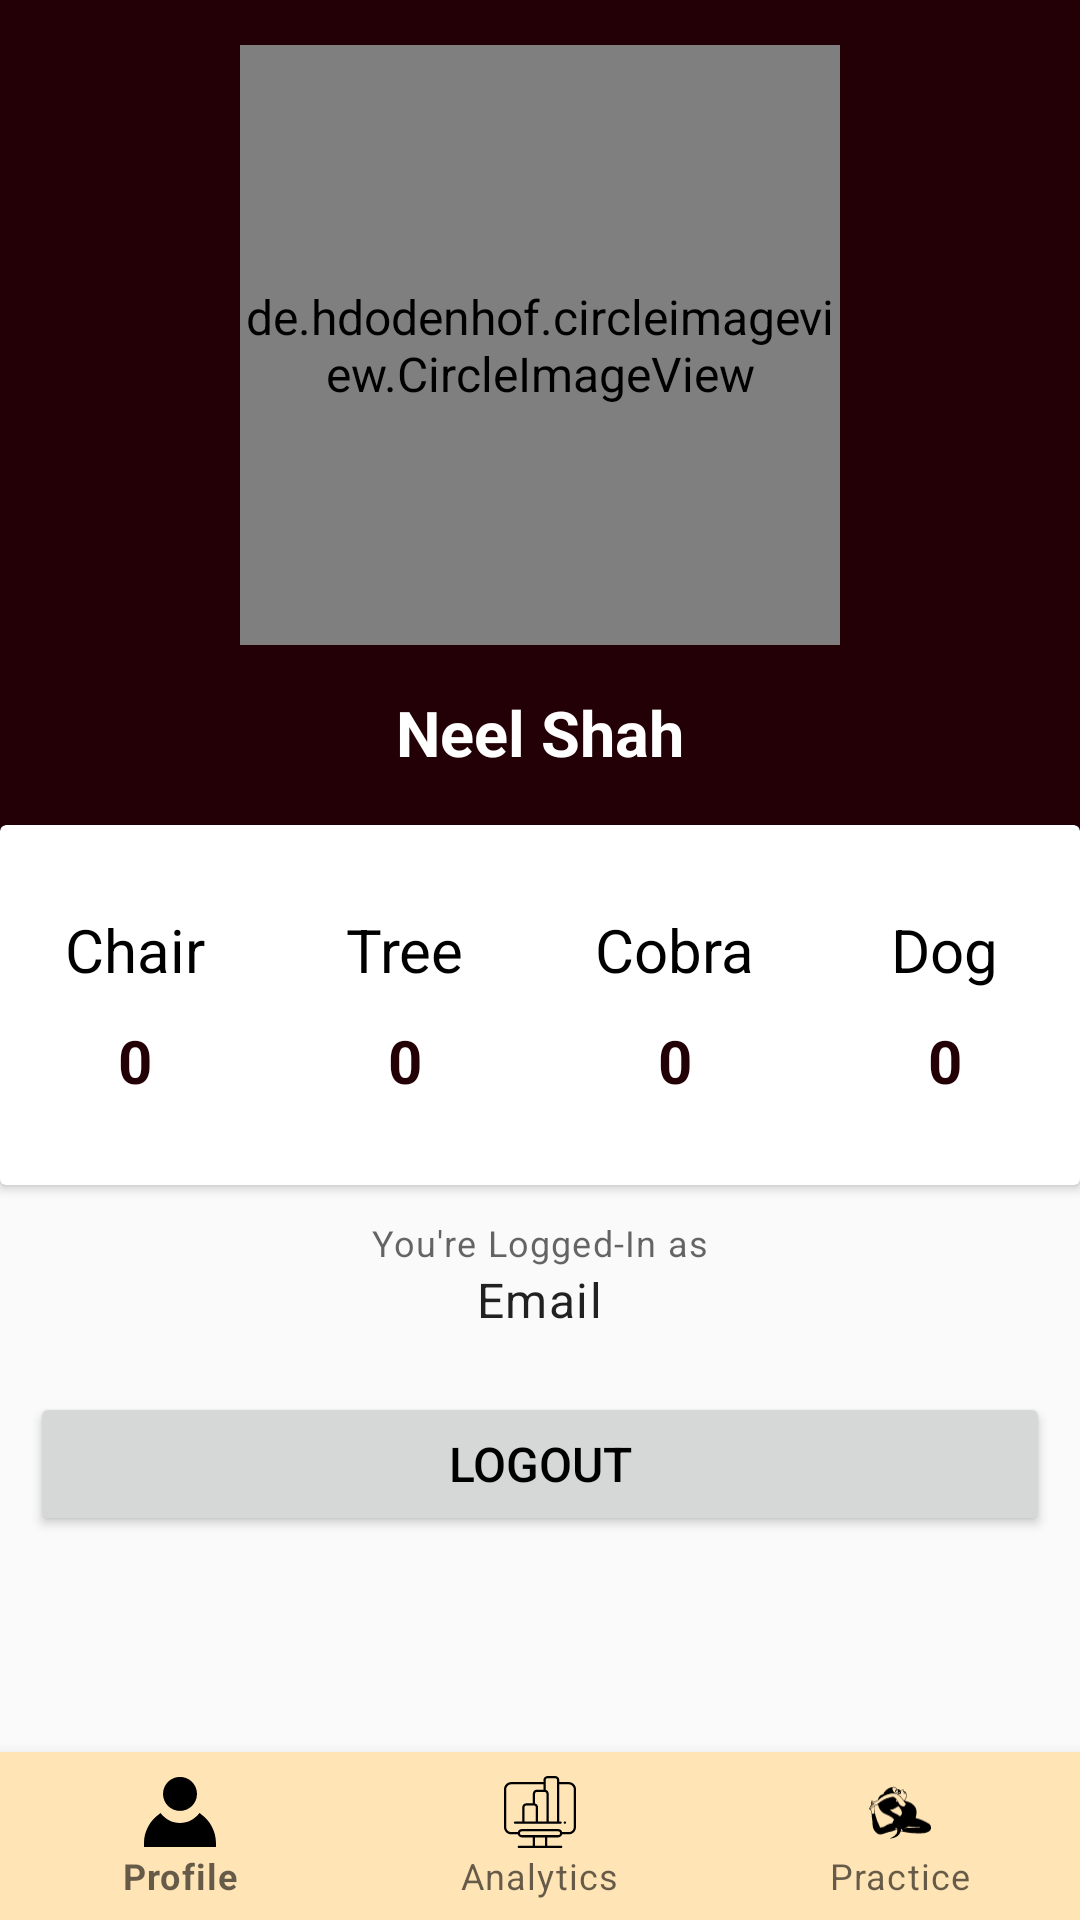

Write the Android layout XML for this screen, with the resource values it uses.
<!-- AndroidManifest.xml: application theme Theme.PoseEstimation -->
<!-- res/layout/activity_profile.xml -->
<?xml version="1.0" encoding="utf-8"?>

<RelativeLayout xmlns:android="http://schemas.android.com/apk/res/android"
    xmlns:app="http://schemas.android.com/apk/res-auto"
    xmlns:tools="http://schemas.android.com/tools"
    android:layout_width="match_parent"
    android:layout_height="match_parent"
    tools:context=".ProfileActivity"
    android:background="@color/graylight"
    android:orientation="vertical">
    <RelativeLayout
        android:layout_width="match_parent"
        android:layout_height="405dp">

        <LinearLayout
            android:layout_width="match_parent"
            android:layout_height="350dp"
            android:background="@drawable/gradientbackground"
            android:orientation="vertical">

            <de.hdodenhof.circleimageview.CircleImageView
                android:layout_width="200dp"
                android:layout_height="200dp"
                android:layout_centerInParent="true"
                android:src="@drawable/prof"
                app:civ_border_color="#FF000000"
                android:layout_margin="15dp"
                android:layout_gravity="center_horizontal"
                app:civ_border_width="4dp" />

            <TextView
                android:layout_width="wrap_content"
                android:layout_height="wrap_content"
                android:layout_gravity="center_horizontal"
                android:text="Neel Shah"
                android:textColor="#fff"
                android:textSize="21sp"
                android:textStyle="bold" />
        </LinearLayout>

        <androidx.cardview.widget.CardView
            android:layout_width="400dp"
            android:layout_height="120dp"
            android:layout_centerHorizontal="true"
            android:layout_marginTop="275dp">

            <LinearLayout
                android:layout_width="match_parent"
                android:layout_height="match_parent"
                android:orientation="horizontal"
                android:weightSum="3">

                <LinearLayout
                    android:layout_width="0dp"
                    android:layout_height="match_parent"
                    android:layout_weight="0.75"
                    android:gravity="center"
                    android:orientation="vertical">

                    <TextView
                        android:layout_width="wrap_content"
                        android:layout_height="wrap_content"
                        android:text="Chair"
                        android:textSize="20sp" />

                    <TextView
                        android:id="@+id/chairNo"
                        android:layout_width="wrap_content"
                        android:layout_height="wrap_content"
                        android:paddingTop="10dp"
                        android:text="0"
                        android:textColor="@color/bottom_nav_selected_item"
                        android:textSize="20sp"
                        android:textStyle="bold" />

                </LinearLayout>

                <LinearLayout
                    android:layout_width="0dp"
                    android:layout_height="match_parent"
                    android:layout_weight="0.75"
                    android:gravity="center"
                    android:orientation="vertical">

                    <TextView
                        android:layout_width="wrap_content"
                        android:layout_height="wrap_content"
                        android:text="Tree"
                        android:textSize="20sp" />

                    <TextView
                        android:id="@+id/treeNo"
                        android:layout_width="wrap_content"
                        android:layout_height="wrap_content"
                        android:paddingTop="10dp"
                        android:text="0"
                        android:textColor="@color/bottom_nav_selected_item"
                        android:textSize="20sp"
                        android:textStyle="bold" />

                </LinearLayout>

                <LinearLayout
                    android:layout_width="0dp"
                    android:layout_height="match_parent"
                    android:layout_weight="0.75"
                    android:gravity="center"
                    android:orientation="vertical">

                    <TextView
                        android:layout_width="wrap_content"
                        android:layout_height="wrap_content"
                        android:text="Cobra"
                        android:textSize="20sp" />

                    <TextView
                        android:id="@+id/cobraNo"
                        android:layout_width="wrap_content"
                        android:layout_height="wrap_content"
                        android:paddingTop="10dp"
                        android:text="0"
                        android:textColor="@color/bottom_nav_selected_item"
                        android:textSize="20sp"
                        android:textStyle="bold" />

                </LinearLayout>

                <LinearLayout
                    android:layout_width="0dp"
                    android:layout_height="match_parent"
                    android:layout_weight="0.75"
                    android:gravity="center"
                    android:orientation="vertical">

                    <TextView
                        android:layout_width="wrap_content"
                        android:layout_height="wrap_content"
                        android:text="Dog"
                        android:textSize="20sp" />

                    <TextView
                        android:id="@+id/dogNo"
                        android:layout_width="wrap_content"
                        android:layout_height="wrap_content"
                        android:paddingTop="10dp"
                        android:text="0"
                        android:textColor="@color/bottom_nav_selected_item"
                        android:textSize="20sp"
                        android:textStyle="bold" />

                </LinearLayout>

            </LinearLayout>

        </androidx.cardview.widget.CardView>
    </RelativeLayout>

    <LinearLayout
        android:id="@+id/nullId"
        android:layout_width="match_parent"
        android:layout_height="wrap_content"
        android:layout_above="@+id/bottom_navigator"
        android:layout_marginTop="92dp"
        android:layout_marginBottom="72dp"
        android:gravity="center"
        android:orientation="vertical"
        tools:context=".ProfileActivity">

        <TextView
            style="@style/TextAppearance.MaterialComponents.Caption"
            android:layout_width="wrap_content"
            android:layout_height="wrap_content"
            android:text="You're Logged-In as" />

        <TextView
            android:id="@+id/emailTv"
            style="@style/TextAppearance.MaterialComponents.Body1"
            android:layout_width="wrap_content"
            android:layout_height="wrap_content"
            android:text="Email" />

        <Button
            android:id="@+id/logoutBtn"
            android:layout_width="match_parent"
            android:layout_height="wrap_content"
            android:layout_marginLeft="10dp"
            android:layout_marginTop="20dp"
            android:layout_marginRight="10dp"
            android:paddingTop="10dp"
            android:paddingBottom="10dp"
            android:text="Logout"
            android:textColor="@android:color/background_dark" />


    </LinearLayout>

    <com.google.android.material.bottomnavigation.BottomNavigationView
        android:layout_width="match_parent"
        android:layout_height="wrap_content"
        android:id="@+id/bottom_navigator"
        app:itemBackground="@color/purple_500"
        app:itemTextColor="@drawable/serlector"
        app:itemIconTint="@drawable/serlector"
        app:menu="@menu/menu"
        android:layout_alignParentBottom="true"/>
</RelativeLayout>
<!-- resources referenced by this layout -->
<resources>
  <color name="bottom_nav_selected_item">#220006</color>
  <color name="graylight">#fafafa</color>
  <color name="purple_500">#FFE4B5</color>
  <!-- drawable gradientbackground (drawable) -->
  <?xml version="1.0" encoding="utf-8"?>
  
  <shape xmlns:android="http://schemas.android.com/apk/res/android">
      <gradient android:angle="45"
          android:startColor="@color/bottom_nav_selected_item"
          android:endColor="@color/bottom_nav_selected_item"
          />
  
  </shape>
  <style name="Theme.PoseEstimation" parent="Theme.MaterialComponents.Light.NoActionBar">
          
          <item name="colorPrimary">@color/purple_500</item>
          <item name="colorPrimaryVariant">@color/purple_700</item>
          <item name="colorOnPrimary">@color/white</item>
          
          <item name="colorSecondary">@color/teal_200</item>
          <item name="colorSecondaryVariant">@color/teal_700</item>
          <item name="colorOnSecondary">@color/black</item>
          
          <item name="android:statusBarColor" tools:targetApi="l">@color/bottom_nav_selected_item</item>
          
          <item name="android:textColor">@color/black</item>
          <item name="android:textSize">16sp</item>
      </style>
  <color name="purple_700">#FF3700B3</color>
  <color name="white">#FFFFFFFF</color>
  <color name="teal_200">#FF03DAC5</color>
  <color name="teal_700">#FF018786</color>
  <color name="black">#FF000000</color>
</resources>
